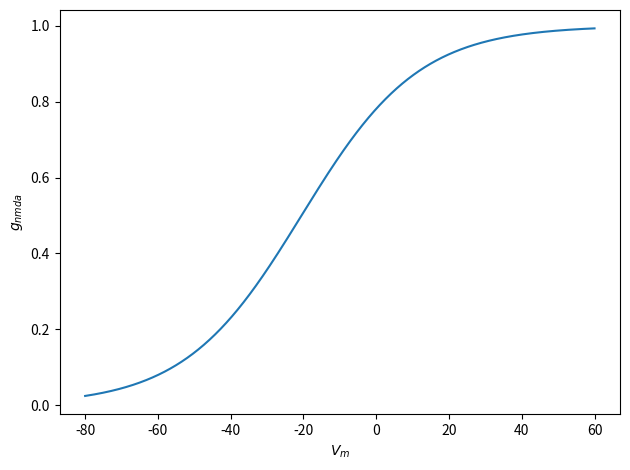

This figure's Python source:
#!/usr/bin/env python
import matplotlib.pyplot as plt
import numpy as np

mg_c = 1 # mM
Vm = np.linspace(-80, 60, 1000)  # mV
g_nmda = 1. / (1 + mg_c / 3.57 * np.exp(-0.062 * Vm) )

fig = plt.figure()
ax = fig.add_subplot(111)
ax.plot(Vm, g_nmda)
ax.set_xlabel('$V_m$')
ax.set_ylabel('$g_{nmda}$')
fig.tight_layout()
plt.show()
